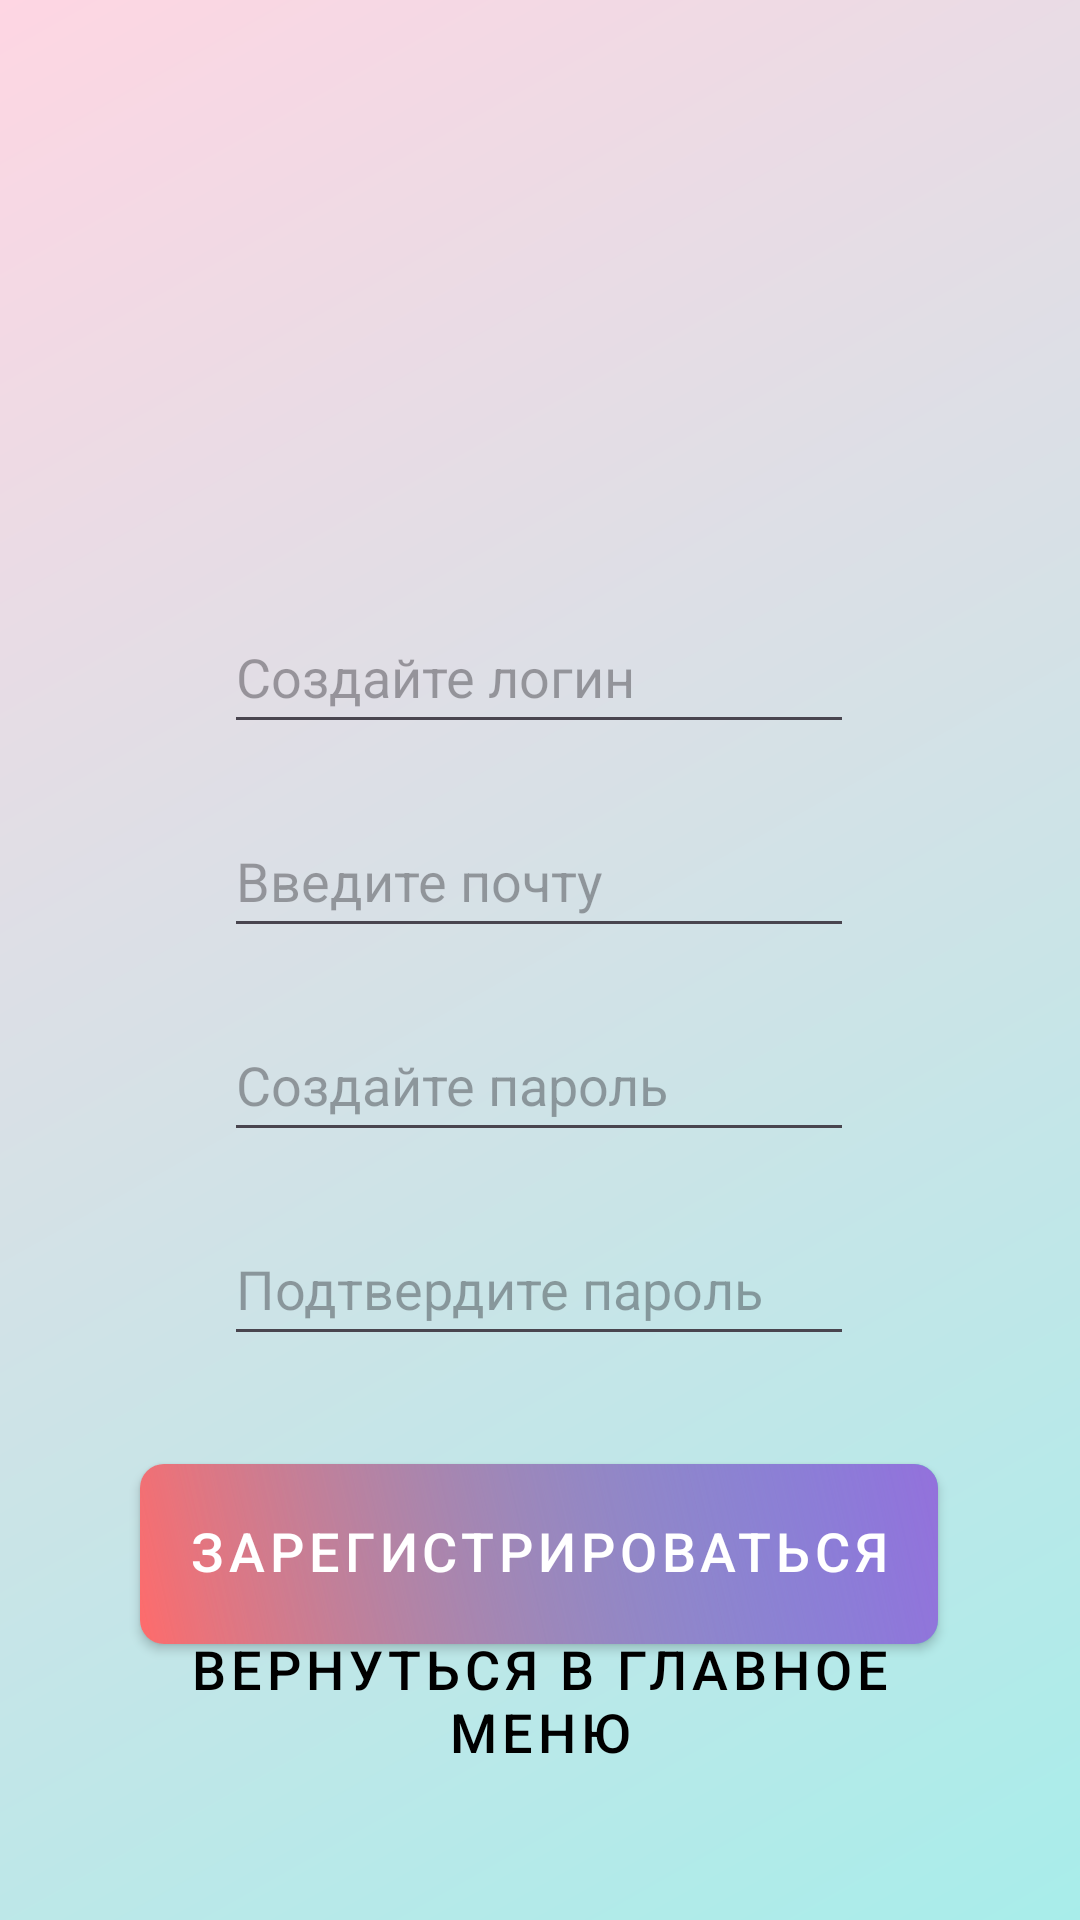

The Android layout XML behind this screen, and the referenced resources:
<!-- AndroidManifest.xml: application theme Theme.MagazineOfCultAuto -->
<!-- res/layout/activity_registration.xml -->
<?xml version="1.0" encoding="utf-8"?>
<androidx.constraintlayout.widget.ConstraintLayout xmlns:android="http://schemas.android.com/apk/res/android"
    xmlns:app="http://schemas.android.com/apk/res-auto"
    xmlns:tools="http://schemas.android.com/tools"
    android:id="@+id/main"
    android:layout_width="match_parent"
    android:background="@drawable/bg_gradient"
    android:layout_height="match_parent"
    tools:context=".activityRegistration">
    <EditText
        android:id="@+id/createlogin"
        android:layout_width="wrap_content"
        android:layout_height="wrap_content"
        android:layout_marginStart="100dp"
        android:layout_marginTop="200dp"
        android:layout_marginEnd="101dp"
        android:layout_marginBottom="20dp"
        android:height="48dp"
        android:ems="10"
        android:hint="@string/createlogin"
        android:inputType="text"
        android:minHeight="48dp"
        android:text=""
        app:layout_constraintBottom_toTopOf="@+id/mail"
        app:layout_constraintEnd_toEndOf="parent"
        app:layout_constraintStart_toStartOf="parent"
        app:layout_constraintTop_toTopOf="parent"
        tools:ignore="MissingConstraints,SpeakableTextPresentCheck" />

    <EditText
        android:id="@+id/mail"
        android:layout_width="wrap_content"
        android:layout_height="wrap_content"
        android:layout_marginTop="68dp"
        android:height="48dp"
        android:ems="10"
        android:hint="@string/mail"
        android:inputType="text"
        android:minHeight="48dp"
        android:text=""
        app:layout_constraintEnd_toEndOf="@+id/createlogin"
        app:layout_constraintHorizontal_bias="0.0"
        app:layout_constraintStart_toStartOf="@+id/createlogin"
        app:layout_constraintTop_toTopOf="@+id/createlogin"
        tools:ignore="MissingConstraints" />

    <EditText
        android:id="@+id/password"
        android:layout_width="wrap_content"
        android:layout_height="wrap_content"
        android:layout_marginTop="68dp"
        android:height="48dp"
        android:ems="10"
        android:hint="@string/password"
        android:inputType="text"
        android:minHeight="48dp"
        android:text=""
        app:layout_constraintEnd_toEndOf="@+id/mail"
        app:layout_constraintHorizontal_bias="0.0"
        app:layout_constraintStart_toStartOf="@+id/mail"
        app:layout_constraintTop_toTopOf="@+id/mail"
        tools:ignore="MissingConstraints" />

    <EditText
        android:id="@+id/ispassword"
        android:layout_width="wrap_content"
        android:layout_height="wrap_content"
        android:layout_marginTop="68dp"
        android:height="48dp"
        android:ems="10"
        android:hint="@string/ispassword"
        android:inputType="text"
        android:minHeight="48dp"
        android:text=""
        app:layout_constraintEnd_toEndOf="@+id/password"
        app:layout_constraintHorizontal_bias="0.0"
        app:layout_constraintStart_toStartOf="@+id/password"
        app:layout_constraintTop_toTopOf="@+id/password"
        tools:ignore="MissingConstraints" />

    <Button
        android:id="@+id/buttonRegistration"
        style="@style/CustomButtonStyle"
        android:layout_width="wrap_content"
        android:layout_height="wrap_content"
        android:layout_marginTop="36dp"
        android:text="@string/buttonRegistration"
        app:layout_constraintEnd_toEndOf="parent"
        app:layout_constraintHorizontal_bias="0.497"
        app:layout_constraintStart_toStartOf="parent"
        app:layout_constraintTop_toBottomOf="@+id/ispassword"
        />

    <TextView
        android:id="@+id/textTomenu"
        style="@style/CustomButtonStyle1"
        android:layout_width="wrap_content"
        android:layout_height="wrap_content"
        android:layout_marginTop="61dp"
        android:layout_marginBottom="114dp"
        android:text="Вернуться в главное меню"
        android:textColor="@color/black"
        app:layout_constraintBottom_toBottomOf="parent"
        app:layout_constraintEnd_toEndOf="parent"
        app:layout_constraintHorizontal_bias="0.498"
        app:layout_constraintStart_toStartOf="parent"
        app:layout_constraintTop_toBottomOf="@+id/buttonRegistration" />

</androidx.constraintlayout.widget.ConstraintLayout>
<!-- resources referenced by this layout -->
<resources>
  <color name="black">#FF000000</color>
  <!-- drawable bg_gradient (drawable) -->
  <?xml version="1.0" encoding="utf-8"?>
  <shape xmlns:android="http://schemas.android.com/apk/res/android">
      <gradient
          android:startColor="#a8edea"
          android:endColor="#fed6e3"
          android:angle="135"/>
  </shape>
  <string name="buttonRegistration">Зарегистрироваться</string>
  <string name="createlogin">Создайте логин</string>
  <string name="ispassword">Подтвердите пароль</string>
  <string name="mail">Введите почту</string>
  <string name="password">Создайте пароль</string>
  <style name="CustomButtonStyle" parent="Widget.MaterialComponents.Button">
          
          <item name="android:minWidth">120dp</item>
          <item name="android:minHeight">60dp</item>
  
          
          <item name="android:textColor">#FFFFFF</item> 
          <item name="android:textSize">18sp</item>
          <item name="android:fontFamily">sans-serif-medium</item>
          <item name="android:includeFontPadding">false</item>
  
          
          <item name="android:paddingLeft">16dp</item>
          <item name="android:paddingRight">16dp</item>
          <item name="android:paddingTop">8dp</item>
          <item name="android:paddingBottom">8dp</item>
  
          
          <item name="android:background">@drawable/gradient_background</item>
          <item name="backgroundTint">@null</item> 
  
          
          <item name="strokeColor">#FFFFFF</item> 
          <item name="strokeWidth">1dp</item>
          <item name="cornerRadius">12dp</item> 
      </style>
  <style name="CustomButtonStyle1" parent="Widget.MaterialComponents.Button">
          
          <item name="android:minWidth">120dp</item>
          <item name="android:minHeight">60dp</item>
  
          
          <item name="backgroundTint">#50C878</item> 
          <item name="android:textColor">#000000</item>
  
          
          <item name="android:textSize">18sp</item>
          <item name="android:fontFamily">sans-serif-medium</item>
          <item name="android:includeFontPadding">false</item>
  
          
          <item name="android:paddingLeft">16dp</item>
          <item name="android:paddingRight">16dp</item>
          <item name="android:paddingTop">8dp</item>
          <item name="android:paddingBottom">8dp</item>
          
          
  
          
          <item name="strokeColor">#000000</item>
          <item name="strokeWidth">1dp</item>
          <item name="cornerRadius">12dp</item> 
  
      </style>
  <style name="Theme.MagazineOfCultAuto" parent="Base.Theme.MagazineOfCultAuto" />
  <!-- drawable gradient_background (drawable) -->
  <?xml version="1.0" encoding="utf-8"?>
  <layer-list xmlns:android="http://schemas.android.com/apk/res/android">
      <item>
          <shape android:shape="rectangle">
              <gradient
                  android:startColor="#FF6B6B"
                  android:endColor="#48D1CC"
                  android:angle="45"
                  android:type="linear" />
              <corners android:radius="8dp" />
          </shape>
      </item>
      <item>
          <shape android:shape="rectangle">
              <gradient
                  android:startColor="@android:color/transparent"
                  android:endColor="#9370DB"
                  android:angle="45"
                  android:type="linear" />
              <corners android:radius="8dp" />
          </shape>
      </item>
  </layer-list>
  <style name="Base.Theme.MagazineOfCultAuto" parent="Theme.Material3.DayNight.NoActionBar">
      </style>
</resources>
